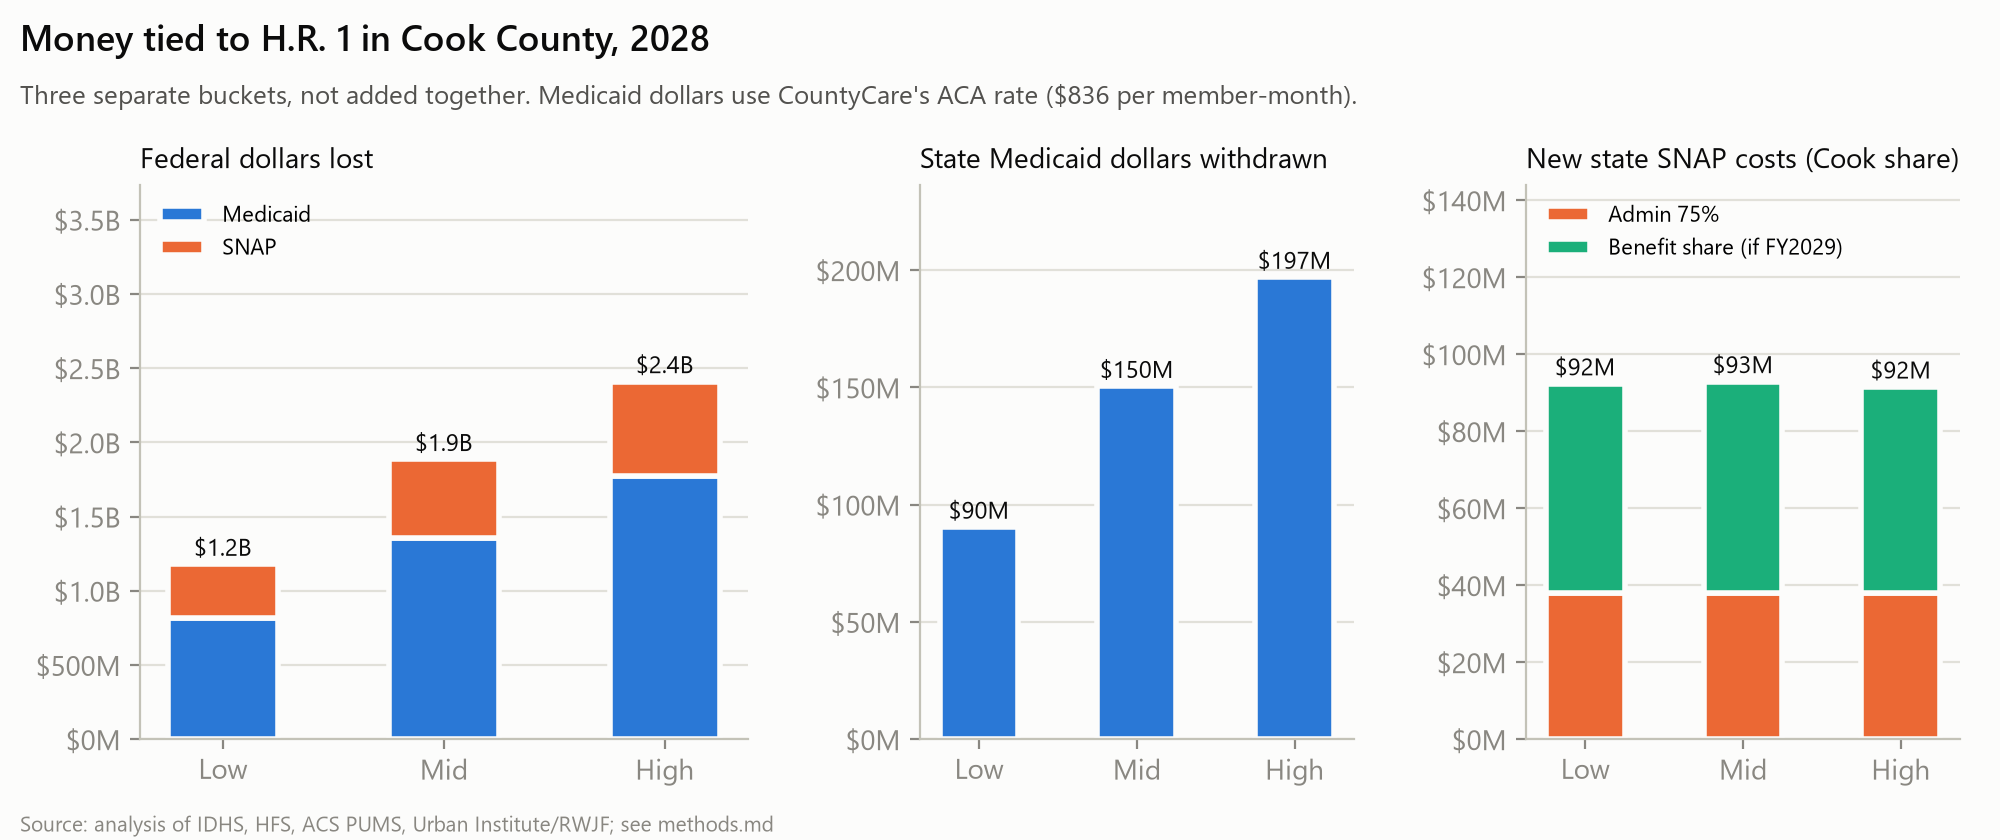

Values plotted in this chart, from the file beside it:
scenario, b1_medicaid, b1_snap, b2_state_medicaid, b3_snap_admin, b3_snap_benefit_share_early
low, 813914300, 365419499, 90434922, 38017557, 54320861
mid, 1354206554, 531055993, 150467395, 38017557, 54890369
high, 1772835217, 637032640, 196981691, 38017557, 53501248
